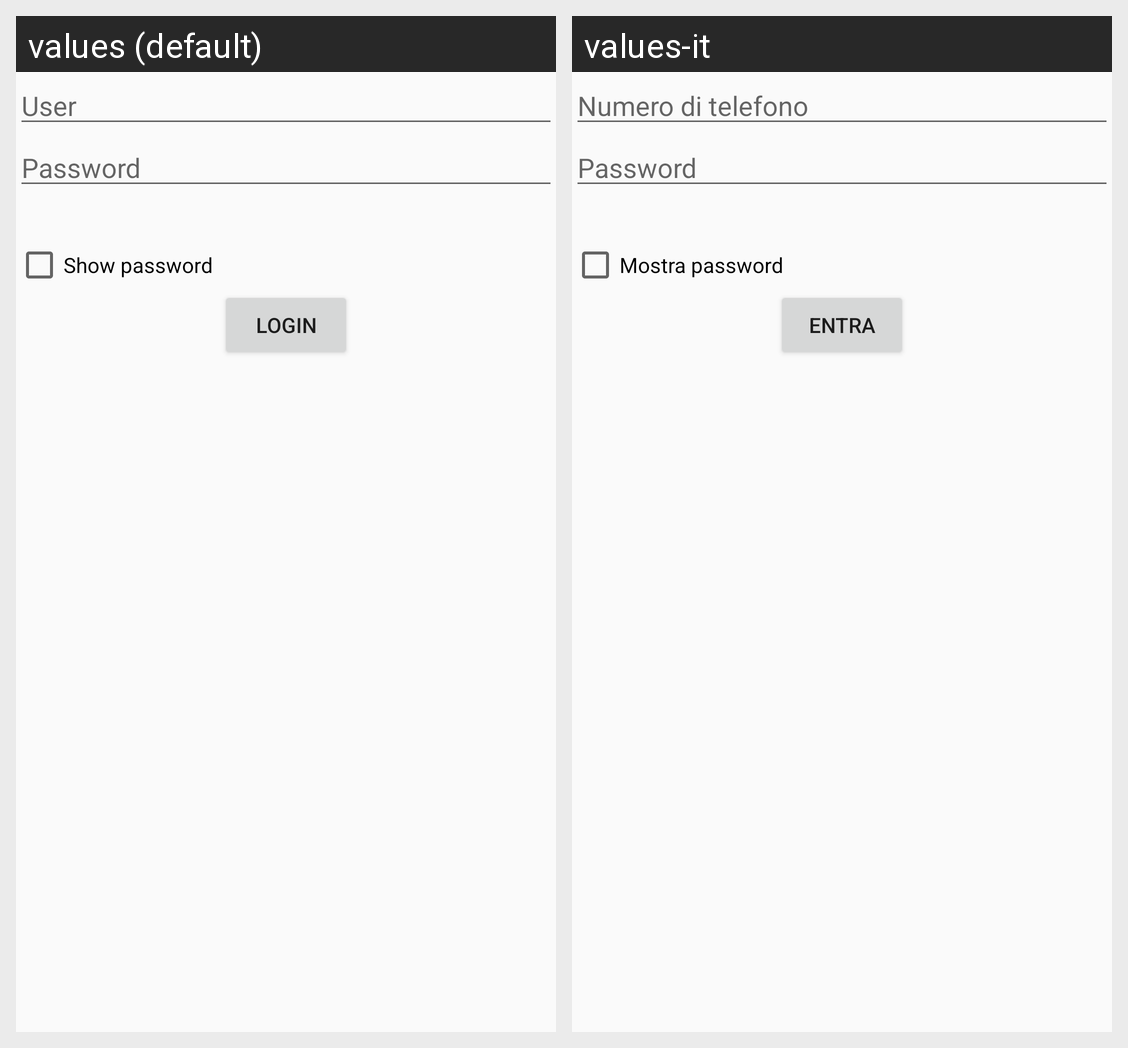

The same Android screen rendered under two of its app's locales, left to right. List the strings drawn on it with the default value and each locale's translation.
Android screen res/layout/new_user_fragment.xml rendered under 2 locales, left to right: values (default), values-it. Device: Nexus 5 (rendered at 1080×1920; each locale shown at half size, 540×960, under a caption strip naming it); theme AppTheme.
Strings drawn on this screen, with the default value and each locale's value (text and hints the layout hard-codes, and strings that could not be matched under every locale, appear in the picture but are not listed):

loginUser
  values: User
  values-it: Numero di telefono

loginPassword
  values: Password
  values-it: Password

loginShowPassword
  values: Show password
  values-it: Mostra password

loginButton
  values: Login
  values-it: Entra
